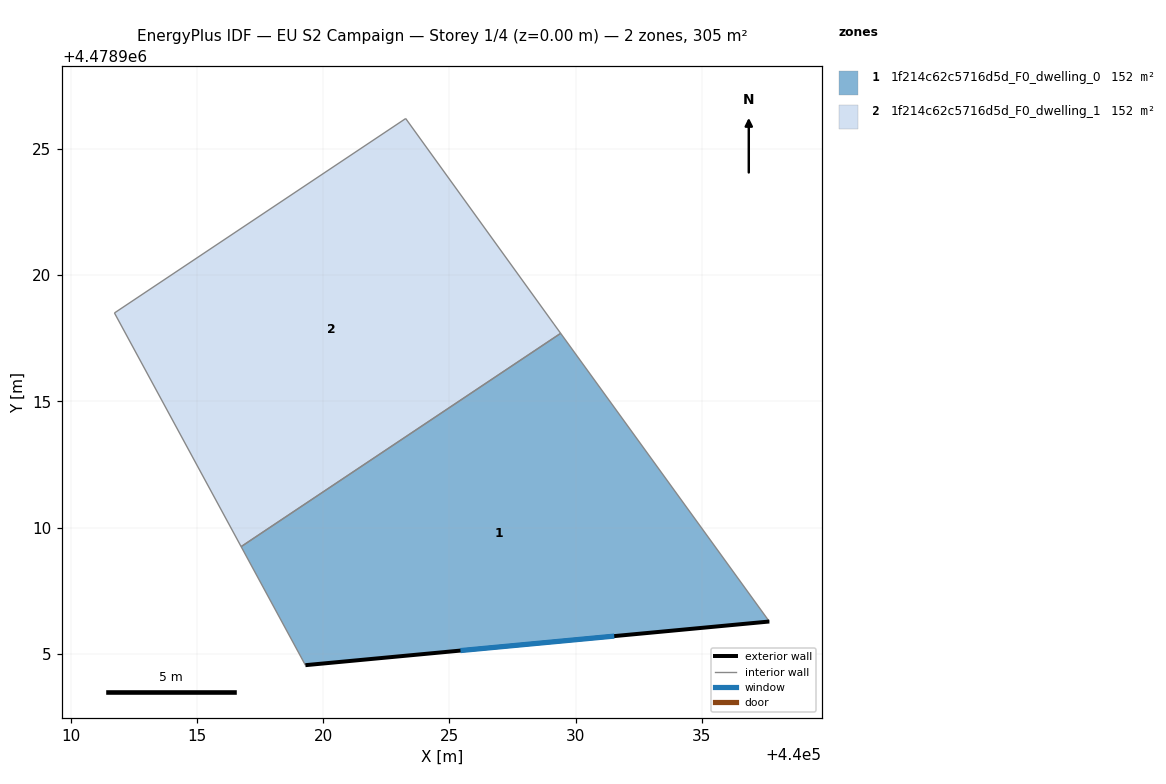
=== STOREY PLAN SPEC (per zone: floor XY polygon, exterior-wall plan segments, windows/doors) ===
zone 1: 1f214c62c5716d5d_F0_dwelling_0  (152.4 m²)
  floor: (440029.41, 4478917.69) (440037.67, 4478906.28) (440019.30, 4478904.55) (440016.76, 4478909.24)
  exterior wall: (440019.30, 4478904.55) – (440037.67, 4478906.28)  [18.5 m]
    window: (440025.44, 4478905.13) – (440031.53, 4478905.70)  [6.1 m²]
  interior walls: 3
zone 2: 1f214c62c5716d5d_F0_dwelling_1  (152.4 m²)
  floor: (440023.27, 4478926.20) (440029.14, 4478918.06) (440029.41, 4478917.69) (440016.76, 4478909.24) (440011.74, 4478918.50)
  interior walls: 5

=== DERIVED (storey summary) ===
Building: EU S2 Campaign
Storey: 1 of 4  (floor level z = 0.00 m)
Storey gross floor area: 304.8 m²
Zones on this storey: 2
  - 1f214c62c5716d5d_F0_dwelling_0: floor 152.4 m²; exterior wall 18.5 m (55.4 m²); 1 window(s) 6.1 m²; WWR 11.0%
  - 1f214c62c5716d5d_F0_dwelling_1: floor 152.4 m²
Zone adjacency (shared interzone walls):
  - 1f214c62c5716d5d_F0_dwelling_0 ↔ 1f214c62c5716d5d_F0_dwelling_1